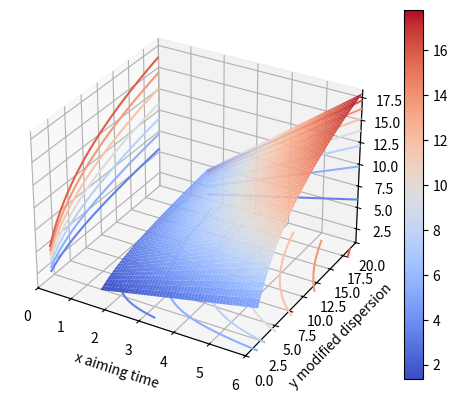

Reproduce this figure in Python.
import matplotlib.pyplot as plt
import numpy as np
from matplotlib import cm
from mpl_toolkits.mplot3d import Axes3D
fig = plt.figure()
ax = fig.add_subplot(111, projection='3d')

x = np.linspace(1.5, 6, 1000) #aiming itme
y = np.linspace(2, 20, 1000) #modified dispersion

def time(x, y):
    #return np.log(y)*x
    return np.log(np.sqrt(1+(y)**2)) * x


X, Y = np.meshgrid(x, y)
Z = time(X, Y)

surf = ax.plot_surface(X, Y, Z, cmap=cm.coolwarm)
cset = ax.contour(X, Y, Z, zdir='z', offset=0, cmap=cm.coolwarm, )
cset = ax.contour(X, Y, Z, zdir='x', offset=0, cmap=cm.coolwarm, )
cset = ax.contour(X, Y, Z, zdir='y', offset=20, cmap=cm.coolwarm, )
ax.set_xlabel('x aiming time')
ax.set_xlim(0, 6)
ax.set_ylabel('y modified dispersion')
ax.set_ylim(0,20)
ax.set_zlabel('z time to aim')

fig.colorbar(surf)
plt.show()
#plt.savefig('3d.png', dpi=600, format='png')

